Image classification data set "cloud_classify" (Mhapong/cloud_classify on GitHub). Class labels (11): altocumulus, altostratus, cirrocumulus, cirrostratus, cirrus, contrails, cumulonimbus, cumulus, nimbostratus, stratocumulus, stratus.

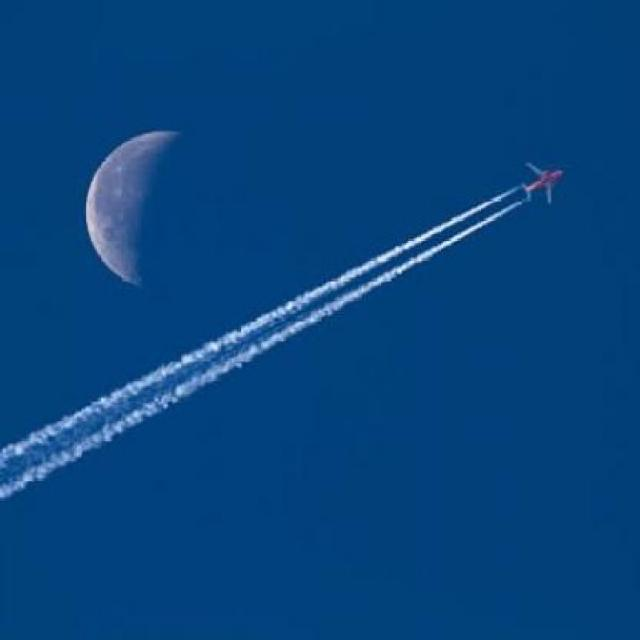
Label: contrails

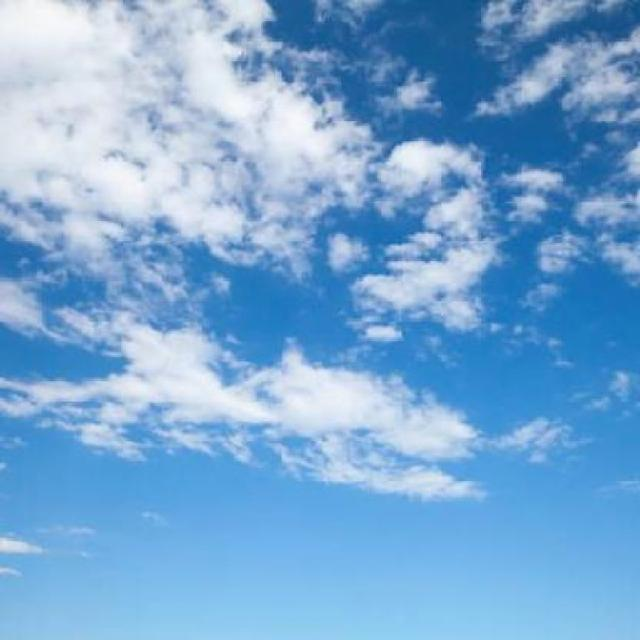
Label: altocumulus

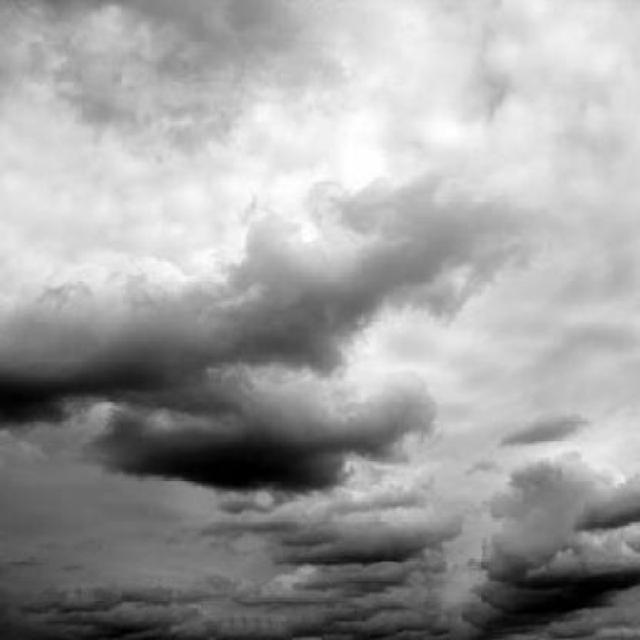
Label: stratus

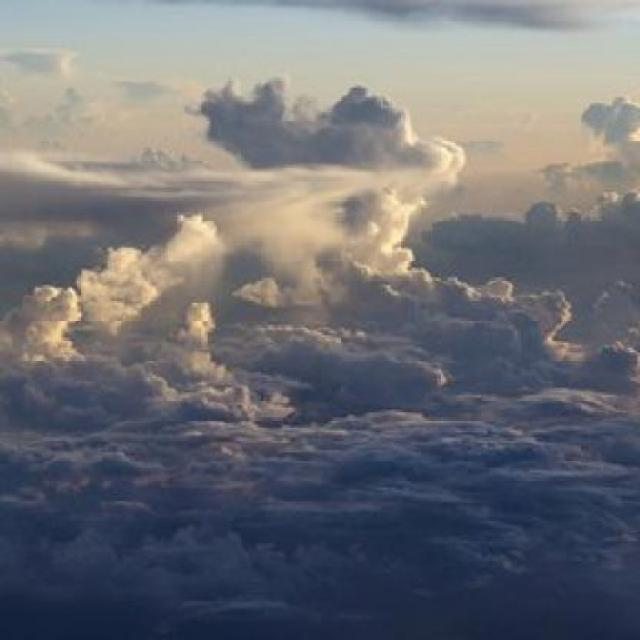
Label: nimbostratus

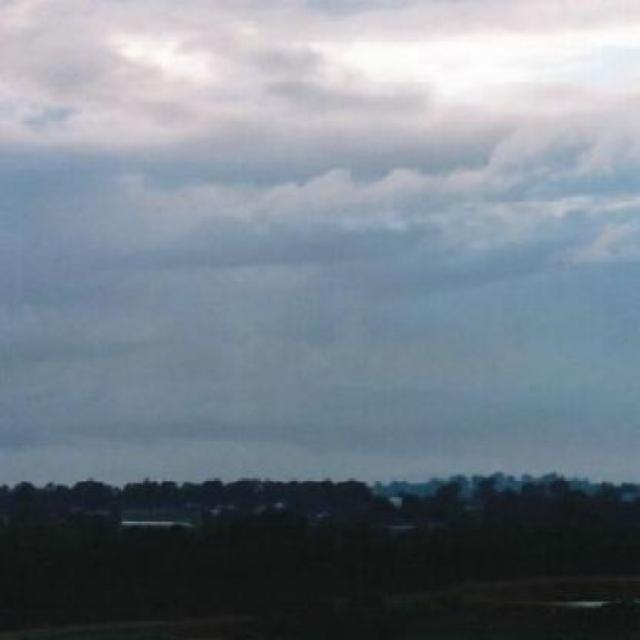
Label: stratocumulus

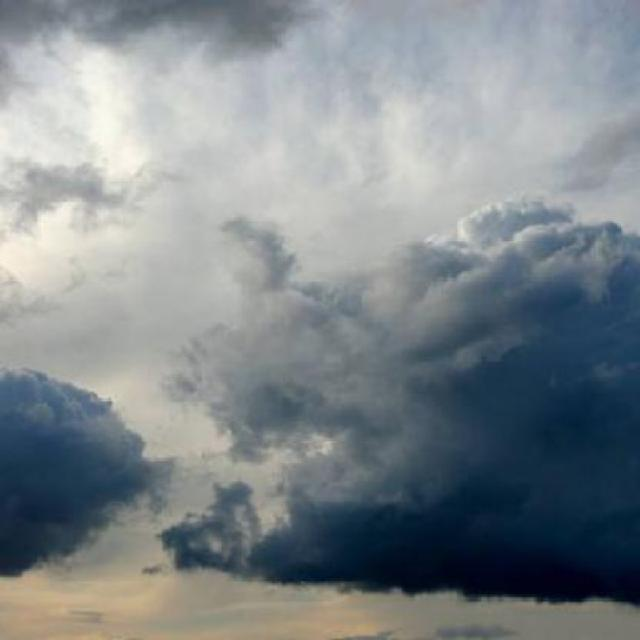
Label: altostratus
